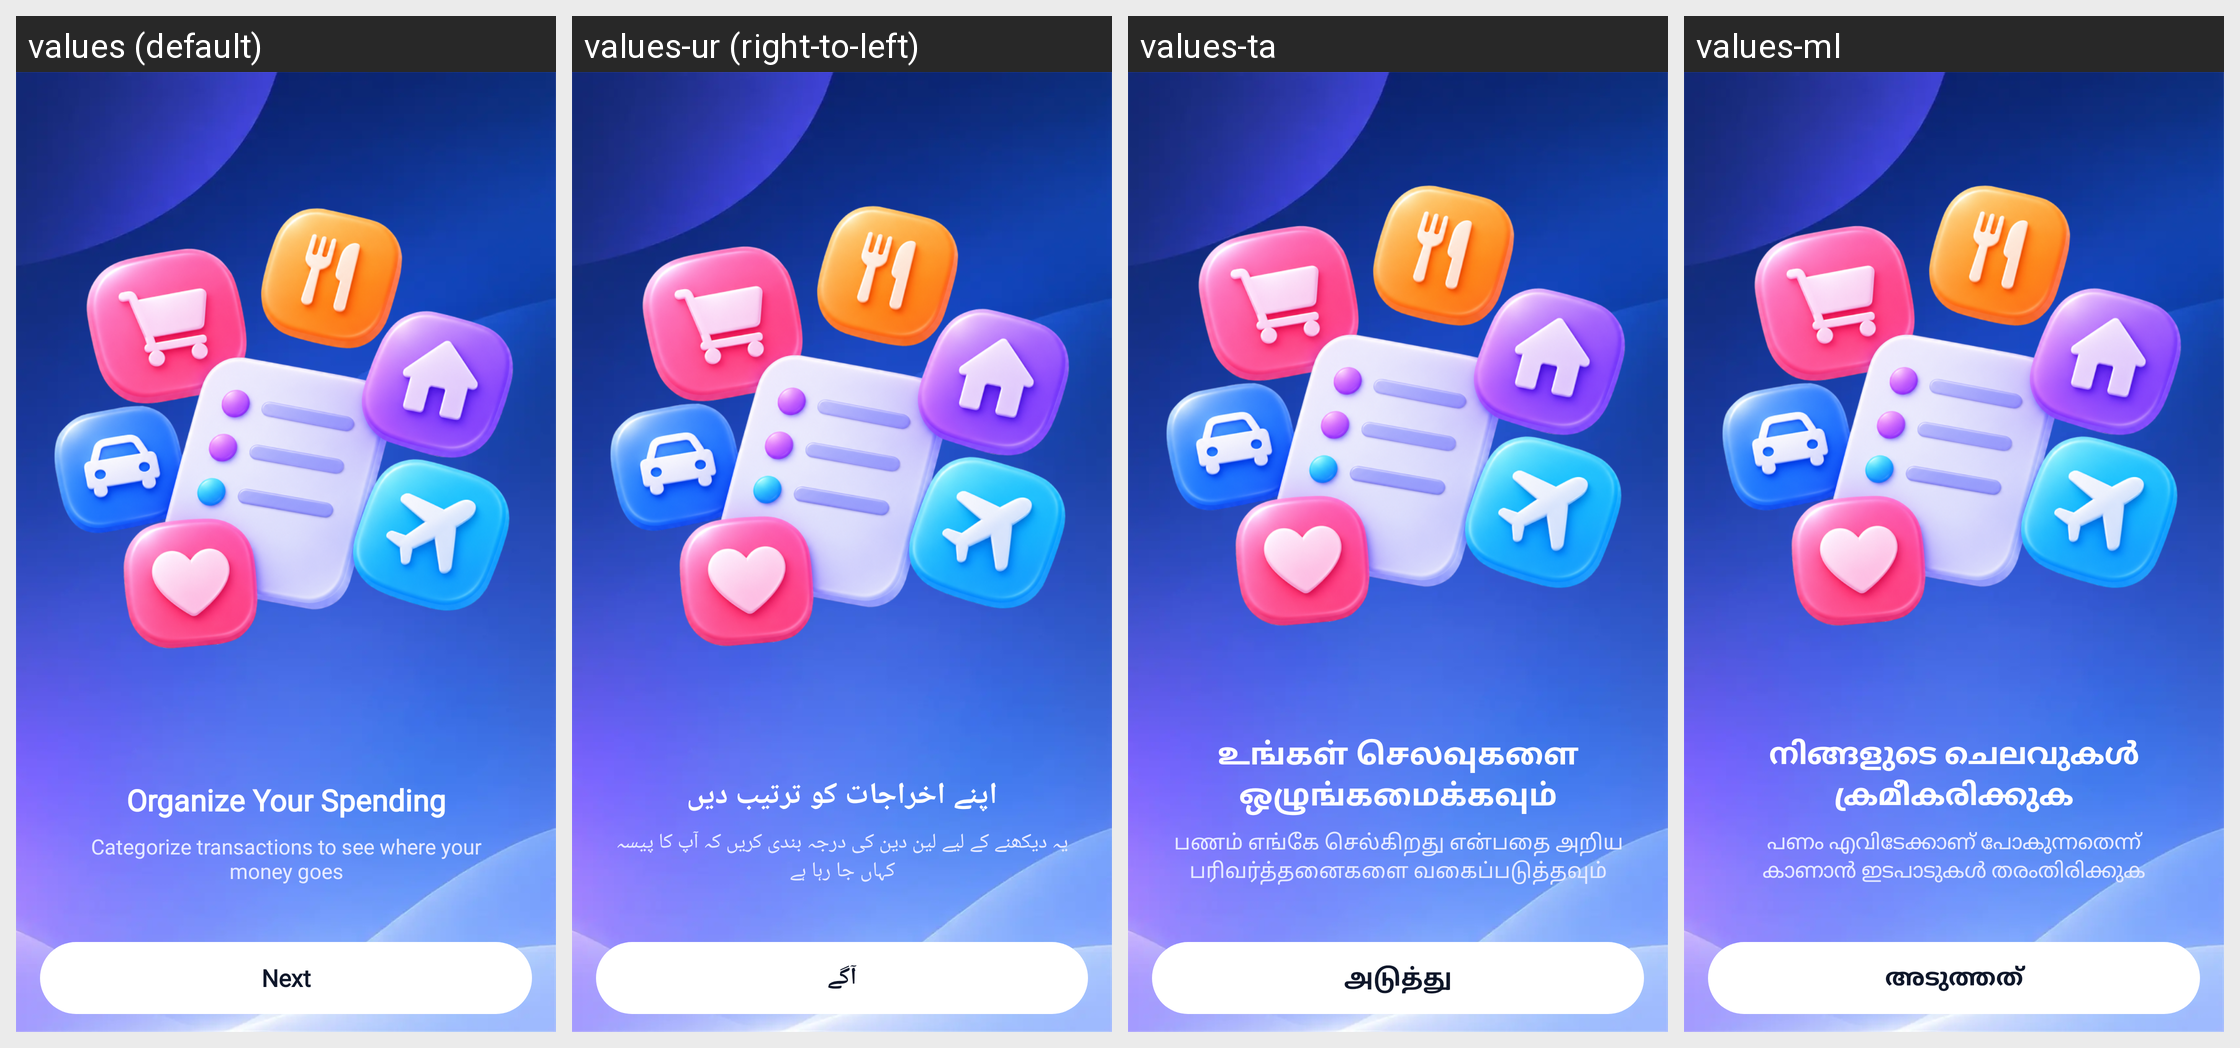

The Android screen above is rendered under several locales of the same app. Produce the string resources it draws, with the default and per-locale values.
Android screen res/layout/fragment_intro2.xml rendered under 4 locales, left to right: values (default), values-ur (right-to-left), values-ta, values-ml. Device: Nexus 5 (rendered at 1080×1920; each locale shown at half size, 540×960, under a caption strip naming it); theme Theme.MyApplication.
Other locales in the repository, not shown: values-ar, values-bn, values-de, values-es, values-fr, values-hi, values-in, values-ja, values-kk, values-kn, values-ko, values-mr, values-or, values-pl, values-pt, values-ru, values-te, values-th, values-tl, values-tr, values-uk, values-vi.
Strings drawn on this screen, with the default value and each locale's value (text and hints the layout hard-codes, and strings that could not be matched under every locale, appear in the picture but are not listed):

note_continue2
  values: Organize Your Spending
  values-ur: اپنے اخراجات کو ترتیب دیں
  values-ta: உங்கள் செலவுகளை ஒழுங்கமைக்கவும்
  values-ml: നിങ്ങളുടെ ചെലവുകൾ ക്രമീകരിക്കുക

intro_slide_2_des
  values: Categorize transactions to see where your money goes
  values-ur: یہ دیکھنے کے لیے لین دین کی درجہ بندی کریں کہ آپ کا پیسہ کہاں جا رہا ہے
  values-ta: பணம் எங்கே செல்கிறது என்பதை அறிய பரிவர்த்தனைகளை வகைப்படுத்தவும்
  values-ml: പണം എവിടേക്കാണ് പോകുന്നതെന്ന് കാണാൻ ഇടപാടുകൾ തരംതിരിക്കുക

next
  values: Next
  values-ur: آگے
  values-ta: அடுத்து
  values-ml: അടുത്തത്
